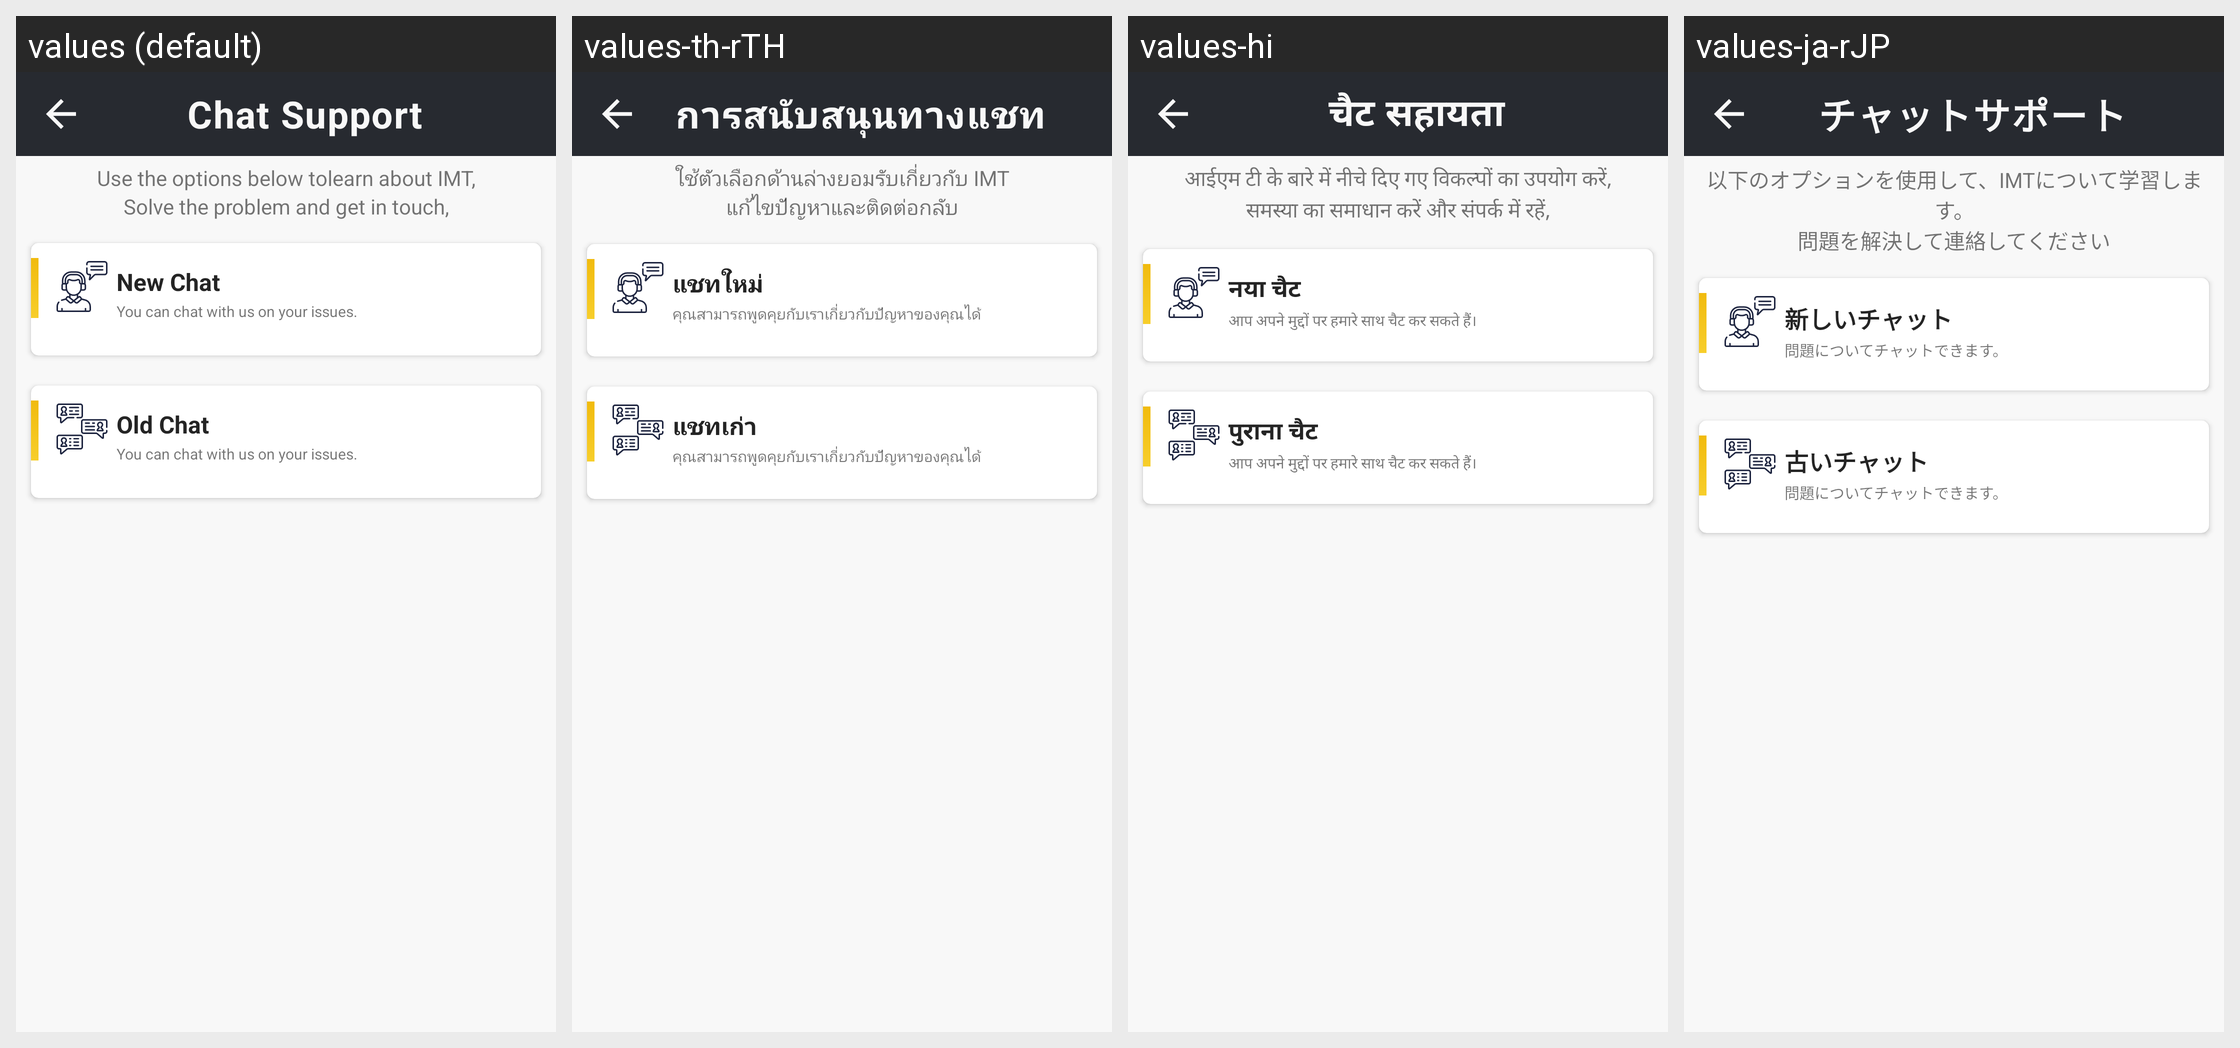

This grid shows one Android layout under several languages. Give, for every string resource on the screen, its name, the default text and each shown locale's text.
Android screen res/layout/activity_chat_options.xml rendered under 4 locales, left to right: values (default), values-th-rTH, values-hi, values-ja-rJP. Device: Nexus 5 (rendered at 1080×1920; each locale shown at half size, 540×960, under a caption strip naming it); theme Theme.CroytoWallet.
Other locales in the repository, not shown: values-zh-rCN.
Strings drawn on this screen, with the default value and each locale's value (text and hints the layout hard-codes, and strings that could not be matched under every locale, appear in the picture but are not listed):

mobile_support
  values: Chat Support
  values-th-rTH: การสนับสนุนทางแชท
  values-hi: चैट सहायता
  values-ja-rJP: チャットサポート

support_text
  values: Use the options below tolearn about IMT,
  values-th-rTH: ใช้ตัวเลือกด้านล่างยอมรับเกี่ยวกับ IMT
  values-hi: आईएम टी के बारे में नीचे दिए गए विकल्पों का उपयोग करें,
  values-ja-rJP: 以下のオプションを使用して、IMTについて学習します。

support_text1
  values: Solve the problem and get in touch,
  values-th-rTH: แก้ไขปัญหาและติดต่อกลับ
  values-hi: समस्या का समाधान करें और संपर्क में रहें,
  values-ja-rJP: 問題を解決して連絡してください

new_chat
  values: New Chat
  values-th-rTH: แชทใหม่
  values-hi: नया चैट
  values-ja-rJP: 新しいチャット

mobile_text
  values: You can chat with us on your issues.
  values-th-rTH: คุณสามารถพูดคุยกับเราเกี่ยวกับปัญหาของคุณได้
  values-hi: आप अपने मुद्दों पर हमारे साथ चैट कर सकते हैं।
  values-ja-rJP: 問題についてチャットできます。

old_chat
  values: Old Chat
  values-th-rTH: แชทเก่า
  values-hi: पुराना चैट
  values-ja-rJP: 古いチャット
